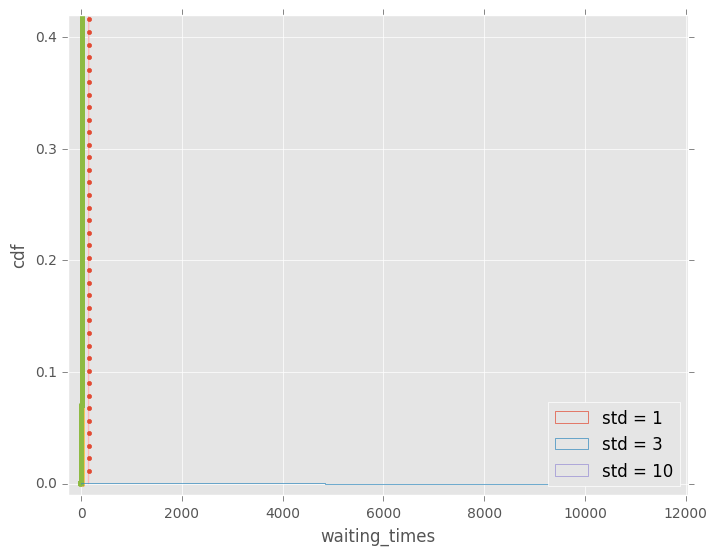

Python code for this plot:

import matplotlib.pyplot as plt
import seaborn as sns
import numpy as np
import pandas as pd

#%%
plt.style.use('classic')
plt.style.use('ggplot')


#%%


# Draw 100000 samples from Normal distribution with stds of interest: samples_std1, samples_std3, samples_std10
samples_std1=np.random.normal(20,1,size=100000)
samples_std3=np.random.normal(20,3,size=100000)
samples_std10=np.random.normal(20,10,size=100000)

# Make histograms
plt.hist(samples_std1,density=True,histtype='step',bins=100)
plt.hist(samples_std3,density=True,histtype='step',bins=100)
plt.hist(samples_std10,density=True,histtype='step',bins=100)



# Make a legend, set limits and show plot
_ = plt.legend(('std = 1', 'std = 3', 'std = 10'))
plt.ylim(-0.01, 0.42)
plt.show()


#%%

def ecdf(data):
    """Compute ECDF for a one-dimensional array of measurements."""
    # Number of data points: n
    n=len(data)

    # x-data for the ECDF: x
    x=np.sort(data)

    # y-data for the ECDF: y
    y = np.arange(1, n + 1) / n

    return x, y

#%%

# Generate CDFs
x_std1, y_std1=ecdf(samples_std1)
x_std3, y_std3=ecdf(samples_std3)
x_std10, y_std10=ecdf(samples_std10)


# Plot CDFs
plt.plot(x_std1, y_std1,marker='.',linestyle = 'none')
plt.plot(x_std3, y_std3,marker='.',linestyle = 'none')
plt.plot(x_std10, y_std10,marker='.',linestyle = 'none')


# Make a legend and show the plot
_ = plt.legend(('std = 1', 'std = 3', 'std = 10'), loc='lower right')
plt.margins(0.02)
plt.show()


#%%

belmont_no_outliers=np.array([148.51, 146.65, 148.52, 150.7 , 150.42, 150.88, 151.57, 147.54,
                              149.65, 148.74, 147.86, 148.75, 147.5 , 148.26, 149.71, 146.56,
                              151.19, 147.88, 149.16, 148.82, 148.96, 152.02, 146.82, 149.97,
                              146.13, 148.1 , 147.2 , 146.  , 146.4 , 148.2 , 149.8 , 147.  ,
                              147.2 , 147.8 , 148.2 , 149.  , 149.8 , 148.6 , 146.8 , 149.6 ,
                              149.  , 148.2 , 149.2 , 148.  , 150.4 , 148.8 , 147.2 , 148.8 ,
                              149.6 , 148.4 , 148.4 , 150.2 , 148.8 , 149.2 , 149.2 , 148.4 ,
                              150.2 , 146.6 , 149.8 , 149.  , 150.8 , 148.6 , 150.2 , 149.  ,
                              148.6 , 150.2 , 148.2 , 149.4 , 150.8 , 150.2 , 152.2 , 148.2 ,
                              149.2 , 151.  , 149.6 , 149.6 , 149.4 , 148.6 , 150.  , 150.6 ,
                              149.2 , 152.6 , 152.8 , 149.6 , 151.6 , 152.8 , 153.2 , 152.4 ,
                              152.2 ])

#%%


# Compute mean and standard deviation: mu, sigma
mu= np.mean(belmont_no_outliers)
sigma=np.std(belmont_no_outliers)

# Sample out of a normal distribution with this mu and sigma: samples
samples=np.random.normal(mu,sigma,size=10000)

# Get the CDF of the samples and of the data
x_theor, y_theor = ecdf(samples)
x,y= ecdf(belmont_no_outliers)

# Plot the CDFs and show the plot
_ = plt.plot(x_theor, y_theor)
_ = plt.plot(x, y, marker='.', linestyle='none')
_ = plt.xlabel('Belmont winning time (sec.)')
_ = plt.ylabel('CDF')
plt.show()

#%%


# Take a million samples out of the Normal distribution: samples
samples=np.random.normal(mu,sigma,size=1000000)

# Compute the fraction that are faster than 144 seconds: prob
prob=np.sum(samples<144)/len(samples)

# Print the result
print('Probability of besting Secretariat:', prob)


#%%


def successive_poisson(tau1, tau2, size=1):
    """Compute time for arrival of 2 successive Poisson processes."""
    # Draw samples out of first exponential distribution: t1
    t1 = np.random.exponential(tau1, size=size)

    # Draw samples out of second exponential distribution: t2
    t2 = np.random.exponential(tau2, size=size)

    return t1 + t2
    
    
#%%
    

# Draw samples of waiting times: waiting_times
waiting_times=successive_poisson(764 ,715,size=100000)

# Make the histogram
plt.hist(waiting_times,bins=100, density=True,histtype='step')


# Label axes
plt.xlabel('waiting_times')
plt.ylabel('cdf')

# Show the plot
plt.show()


#%%


